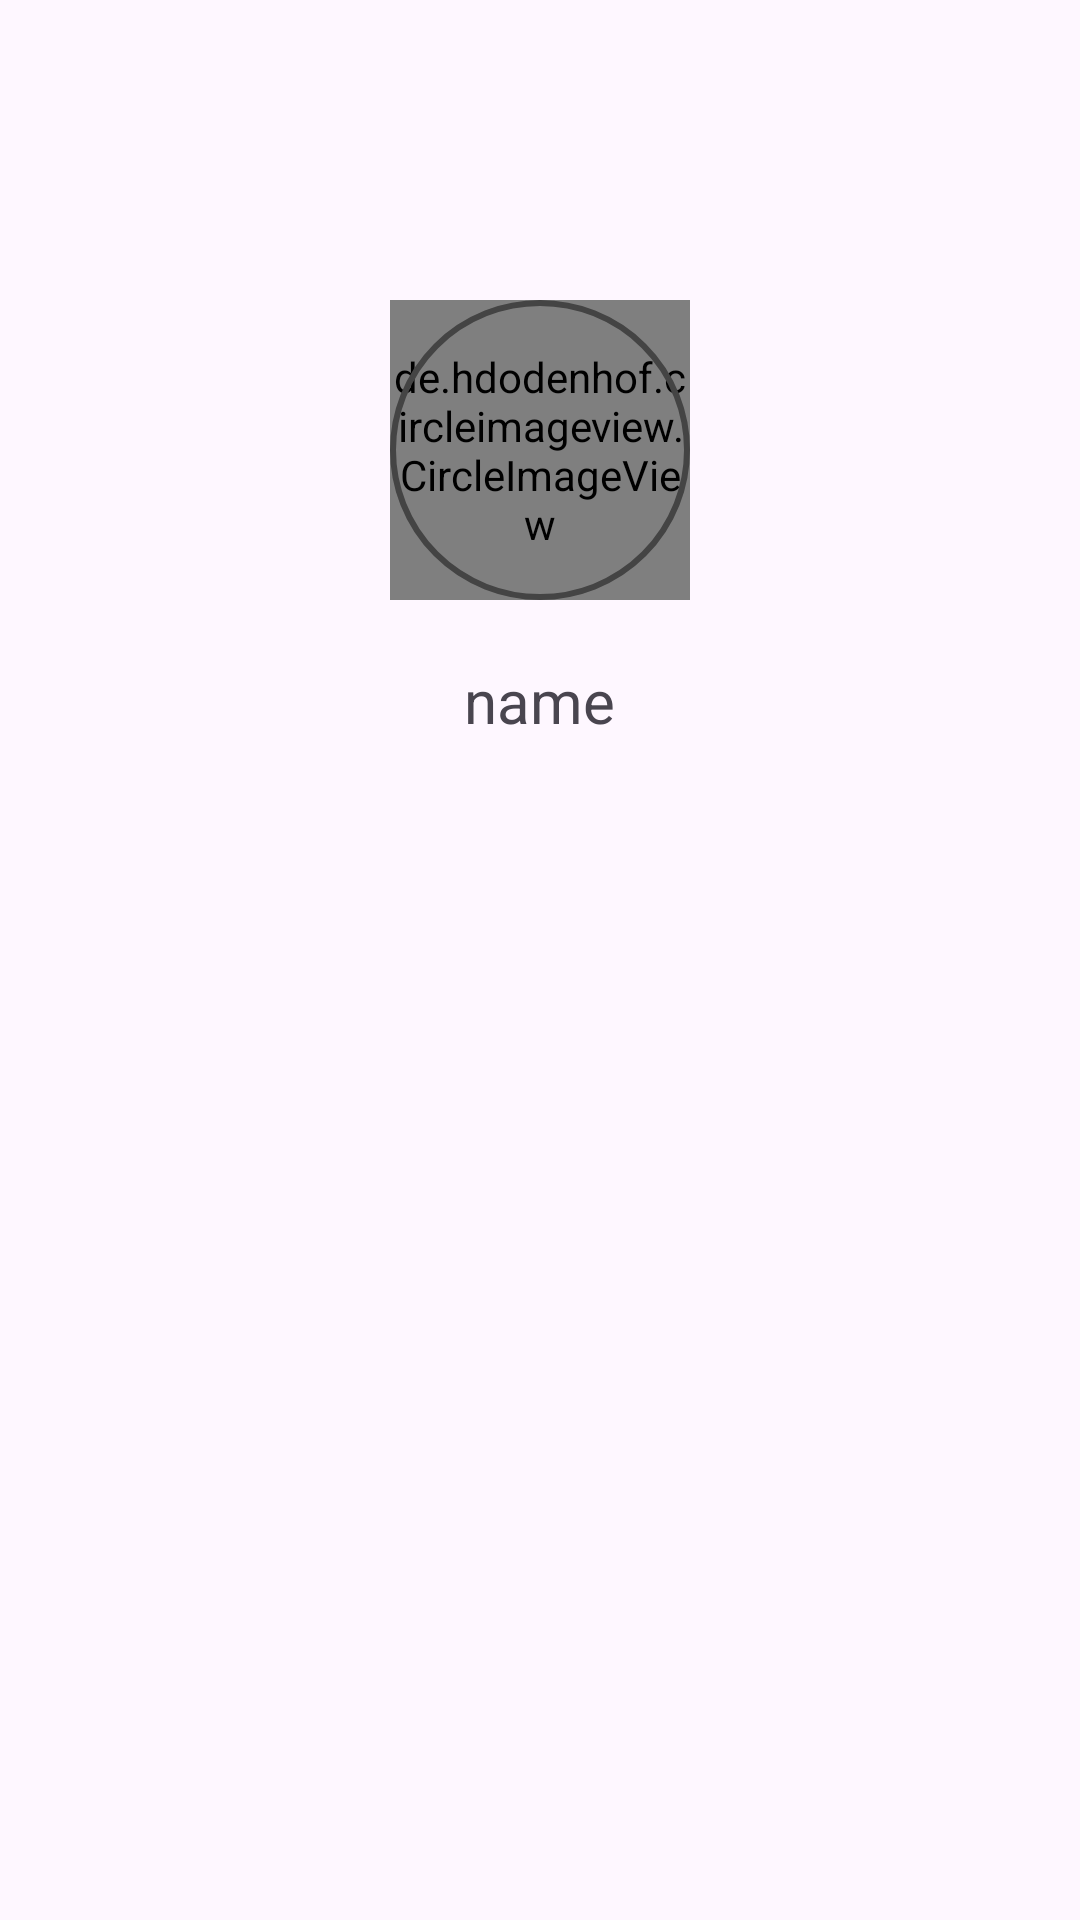

Write the Android layout XML for this screen, with the resource values it uses.
<!-- AndroidManifest.xml: application theme Theme.ExampleTwo -->
<!-- res/layout/activity_profile.xml -->
<?xml version="1.0" encoding="utf-8"?>
<RelativeLayout xmlns:android="http://schemas.android.com/apk/res/android"
    xmlns:app="http://schemas.android.com/apk/res-auto"
    xmlns:tools="http://schemas.android.com/tools"
    android:layout_width="match_parent"
    android:layout_height="match_parent"
    tools:context=".profileActivity">

    <de.hdodenhof.circleimageview.CircleImageView
        android:id="@+id/profileImageView"
        android:layout_width="100dp"
        android:layout_height="100dp"
        android:layout_centerHorizontal="true"
        android:layout_marginTop="100dp"
        android:src="@drawable/account"
        android:foreground="@drawable/shape"
        android:scaleType="centerCrop"
        />

    <TextView
        android:id="@+id/usernameTextView"
    android:layout_width="wrap_content"
    android:layout_height="wrap_content"
        android:text="name"
        android:layout_centerHorizontal="true"
        android:layout_marginTop="220dp"
        android:textSize="20dp"
/>
</RelativeLayout>
<!-- resources referenced by this layout -->
<resources>
  <!-- drawable account (drawable) -->
  <vector android:height="100dp" android:tint="@color/platinumgrey"
      android:viewportHeight="24" android:viewportWidth="24"
      android:width="100dp" xmlns:android="http://schemas.android.com/apk/res/android">
      <path android:fillColor="@android:color/white" android:pathData="M12,2C6.48,2 2,6.48 2,12s4.48,10 10,10s10,-4.48 10,-10S17.52,2 12,2zM12,6c1.93,0 3.5,1.57 3.5,3.5S13.93,13 12,13s-3.5,-1.57 -3.5,-3.5S10.07,6 12,6zM12,20c-2.03,0 -4.43,-0.82 -6.14,-2.88C7.55,15.8 9.68,15 12,15s4.45,0.8 6.14,2.12C16.43,19.18 14.03,20 12,20z"/>
  </vector>
  <!-- drawable shape (drawable) -->
  <?xml version="1.0" encoding="utf-8"?>
  <shape xmlns:android="http://schemas.android.com/apk/res/android"
      android:shape="oval" >
      <stroke android:width="2dp" android:color="@color/platinumgrey"/>
  
  
  </shape>
  <style name="Theme.ExampleTwo" parent="Base.Theme.ExampleTwo" />
  <color name="platinumgrey">#444444</color>
  <style name="Base.Theme.ExampleTwo" parent="Theme.Material3.Light.NoActionBar">
          <item name="colorPrimaryDark">@color/platinumgrey</item>
          <item name="colorPrimary">@color/PrimaryColor</item>
  
  
      </style>
  <color name="PrimaryColor">#CCCCCC</color>
</resources>
